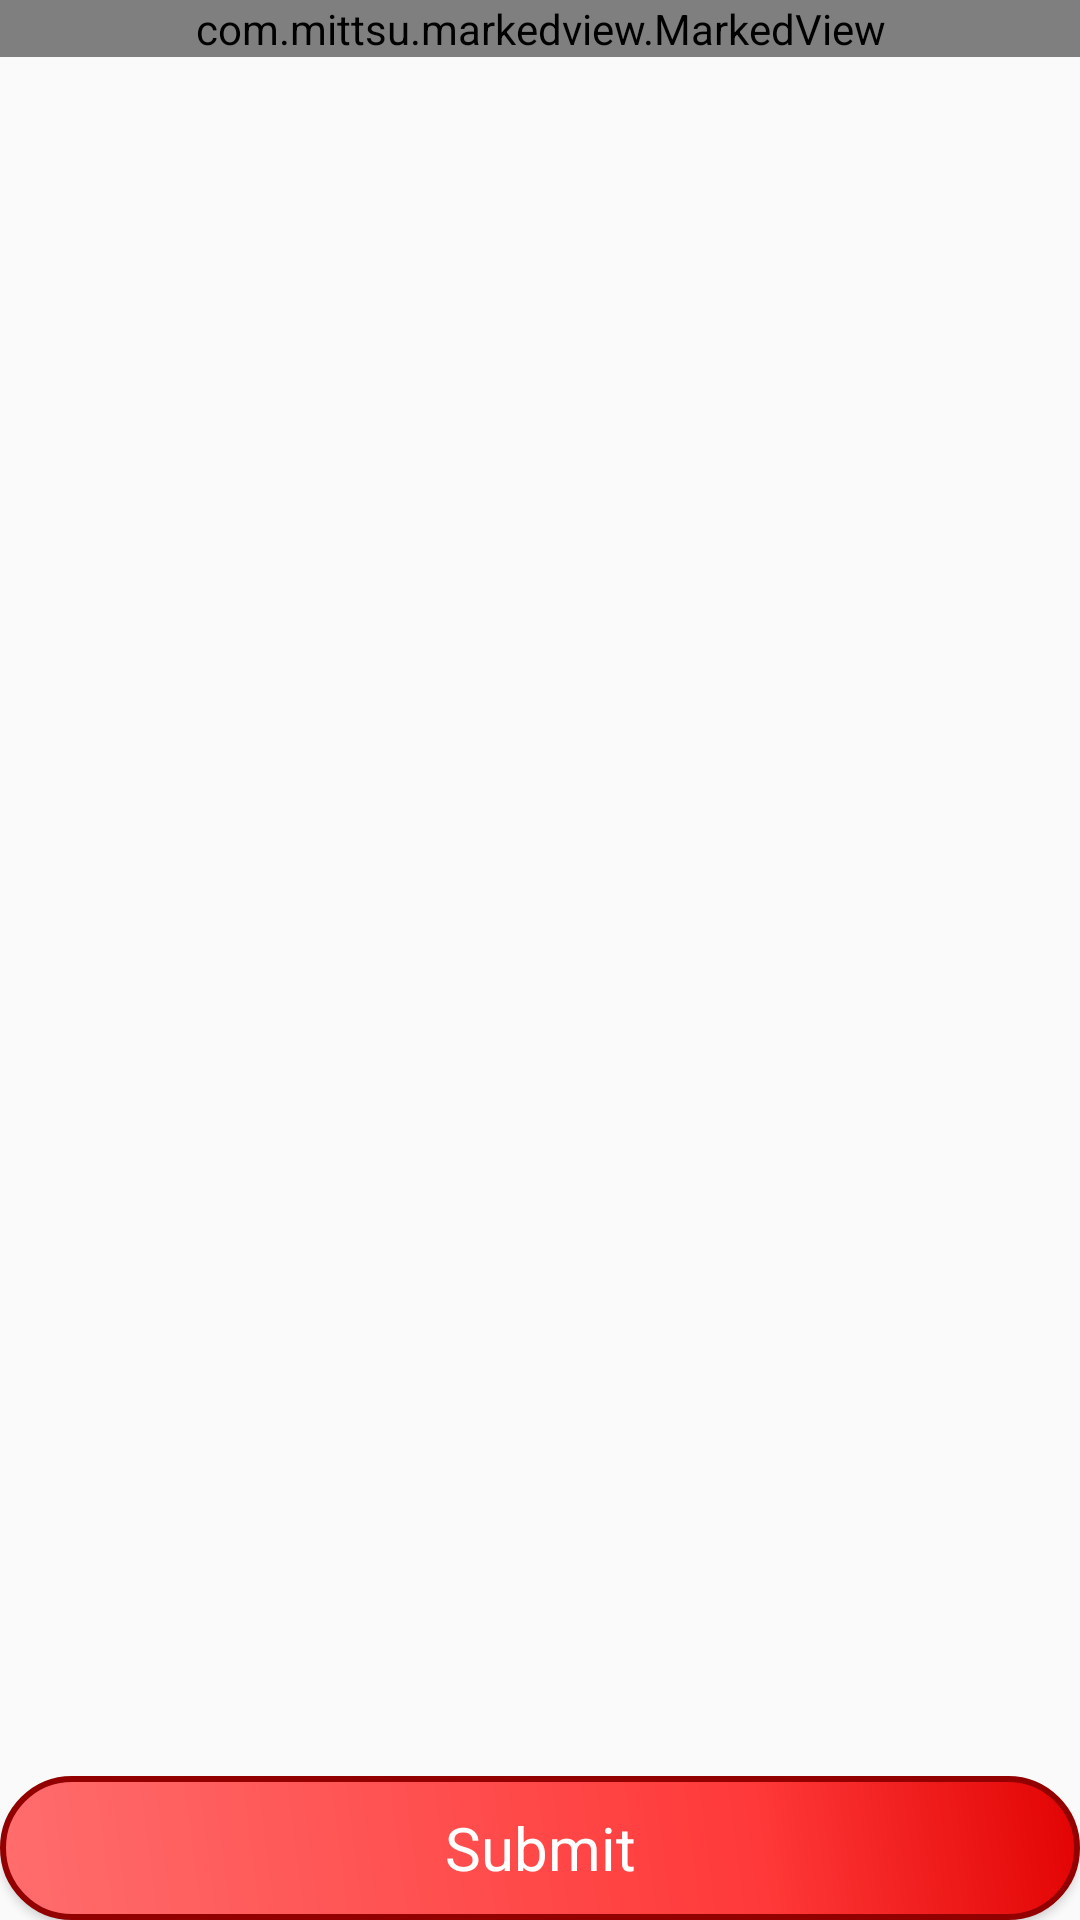

Reconstruct the res/layout file that produces this screen, plus the resources it refers to.
<!-- AndroidManifest.xml: application theme AppTheme -->
<!-- res/layout/fragment_solve_question.xml -->
<?xml version="1.0" encoding="utf-8"?>
<LinearLayout xmlns:android="http://schemas.android.com/apk/res/android"
    xmlns:app="http://schemas.android.com/apk/res/android"
    android:layout_width="match_parent"
    android:layout_height="match_parent"
    android:orientation="vertical">

    <com.mittsu.markedview.MarkedView
        android:id="@+id/fragment_question_tv_statement"
        android:layout_width="match_parent"
        android:layout_height="wrap_content"
        android:text="What is x?"
        android:textAppearance="@style/Base.TextAppearance.AppCompat.Large" ></com.mittsu.markedview.MarkedView>

    <android.support.v7.widget.RecyclerView
        android:id="@+id/fragment_question_options_list"
        android:layout_width="match_parent"
        android:layout_weight="1"
        android:layout_height="0dp"
        android:layout_marginTop="10dp"></android.support.v7.widget.RecyclerView>

    <Button
        android:visibility="visible"
        android:id="@+id/fragment_question_btn_submit"
        android:layout_width="match_parent"
        android:layout_height="wrap_content"
        android:layout_marginTop="30dp"
        android:text="Submit"
        android:textAppearance="@style/Widget.AppCompat.Button.Colored"
        android:textColor="#FFFFFF"
        android:textSize="20sp"
        android:background="@drawable/button_shape"/>
</LinearLayout>
<!-- resources referenced by this layout -->
<resources>
  <!-- drawable button_shape (drawable) -->
  <?xml version="1.0" encoding="utf-8"?>
  <shape xmlns:android="http://schemas.android.com/apk/res/android" android:shape="rectangle" >
      <corners
          android:topLeftRadius="30dp"
          android:topRightRadius="30dp"
          android:bottomLeftRadius="30dp"
          android:bottomRightRadius="30dp"
          />
      <gradient
          android:angle="45"
          android:centerX="70%"
          android:centerColor="#FF3939"
          android:startColor="#FF6D6D"
          android:endColor="#e20303"
          android:type="linear"
          />
      <padding
          android:left="0dp"
          android:top="0dp"
          android:right="0dp"
          android:bottom="0dp"
          />
      <stroke
          android:width="2dp"
          android:color="#920000"
          />
  </shape>
  <style name="AppTheme" parent="Theme.AppCompat.Light.DarkActionBar">
          
          <item name="colorPrimary">@color/colorPrimary</item>
          <item name="colorPrimaryDark">@color/colorPrimaryDark</item>
          <item name="colorAccent">@color/colorAccent</item>
          <item name="android:typeface">sans</item>
      </style>
  <color name="colorPrimary">#Fc4f4f</color>
  <color name="colorPrimaryDark">#303F9F</color>
  <color name="colorAccent">#FF4081</color>
</resources>
